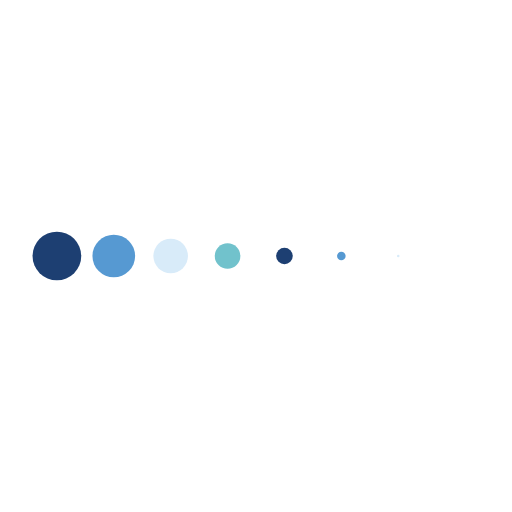
t = 0.00 s
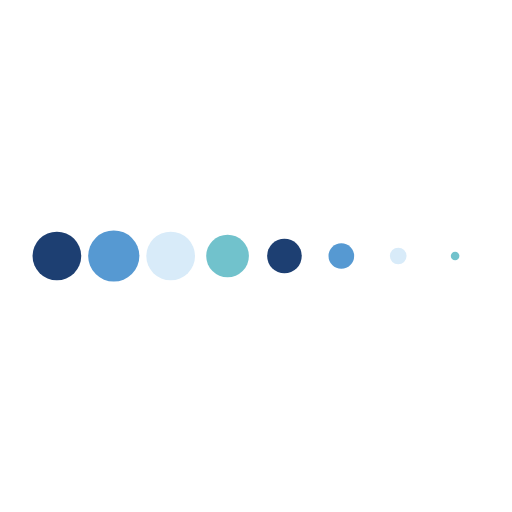
t = 0.17 s
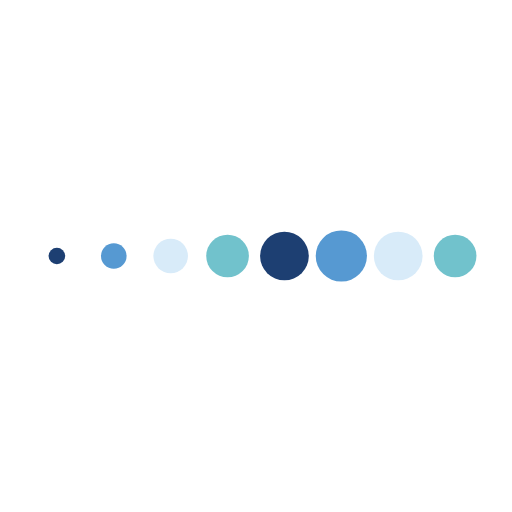
t = 0.50 s
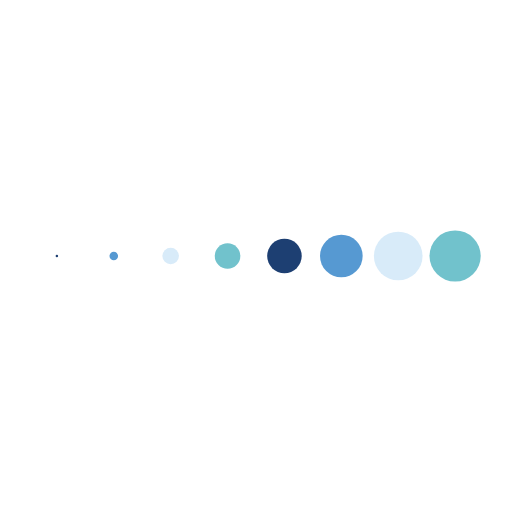
t = 0.67 s
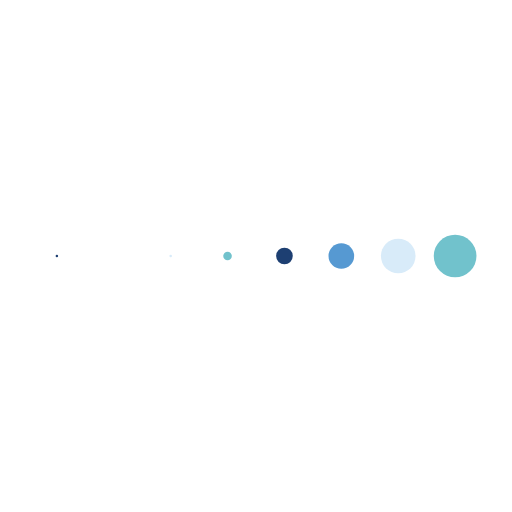
t = 0.83 s
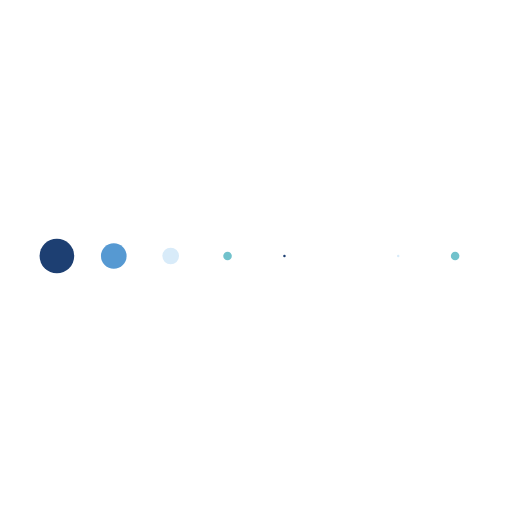
t = 1.17 s

The animated SVG that drew these frames (rendered in a browser with its animation timeline set to each time). Animation: 8 SMIL elements (animateTransform=8); one cycle of 1.33 s, repeats indefinitely.

<svg xmlns="http://www.w3.org/2000/svg" xmlns:xlink="http://www.w3.org/1999/xlink" style="margin: auto; display: block;" width="192px" height="192px" viewBox="0 0 100 100" preserveAspectRatio="xMidYMid">
<g transform="translate(11.11111111111111 50)">
<circle cx="0" cy="0" r="5" fill="#1d3f72" transform="scale(0.933589 0.933589)">
  <animateTransform attributeName="transform" type="scale" begin="-0.5833333333333333s" calcMode="spline" keySplines="0.3 0 0.7 1;0.3 0 0.7 1" values="0;1;0" keyTimes="0;0.5;1" dur="1.333333333333333s" repeatCount="indefinite"></animateTransform>
</circle>
</g><g transform="translate(22.22222222222222 50)">
<circle cx="0" cy="0" r="5" fill="#5699d2" transform="scale(0.806278 0.806278)">
  <animateTransform attributeName="transform" type="scale" begin="-0.49999999999999994s" calcMode="spline" keySplines="0.3 0 0.7 1;0.3 0 0.7 1" values="0;1;0" keyTimes="0;0.5;1" dur="1.333333333333333s" repeatCount="indefinite"></animateTransform>
</circle>
</g><g transform="translate(33.333333333333336 50)">
<circle cx="0" cy="0" r="5" fill="#d8ebf9" transform="scale(0.643895 0.643895)">
  <animateTransform attributeName="transform" type="scale" begin="-0.41666666666666663s" calcMode="spline" keySplines="0.3 0 0.7 1;0.3 0 0.7 1" values="0;1;0" keyTimes="0;0.5;1" dur="1.333333333333333s" repeatCount="indefinite"></animateTransform>
</circle>
</g><g transform="translate(44.44444444444444 50)">
<circle cx="0" cy="0" r="5" fill="#71c2cc" transform="scale(0.466915 0.466915)">
  <animateTransform attributeName="transform" type="scale" begin="-0.33333333333333326s" calcMode="spline" keySplines="0.3 0 0.7 1;0.3 0 0.7 1" values="0;1;0" keyTimes="0;0.5;1" dur="1.333333333333333s" repeatCount="indefinite"></animateTransform>
</circle>
</g><g transform="translate(55.55555555555556 50)">
<circle cx="0" cy="0" r="5" fill="#1d3f72" transform="scale(0.293197 0.293197)">
  <animateTransform attributeName="transform" type="scale" begin="-0.24999999999999997s" calcMode="spline" keySplines="0.3 0 0.7 1;0.3 0 0.7 1" values="0;1;0" keyTimes="0;0.5;1" dur="1.333333333333333s" repeatCount="indefinite"></animateTransform>
</circle>
</g><g transform="translate(66.66666666666667 50)">
<circle cx="0" cy="0" r="5" fill="#5699d2" transform="scale(0.141172 0.141172)">
  <animateTransform attributeName="transform" type="scale" begin="-0.16666666666666663s" calcMode="spline" keySplines="0.3 0 0.7 1;0.3 0 0.7 1" values="0;1;0" keyTimes="0;0.5;1" dur="1.333333333333333s" repeatCount="indefinite"></animateTransform>
</circle>
</g><g transform="translate(77.77777777777777 50)">
<circle cx="0" cy="0" r="5" fill="#d8ebf9" transform="scale(0.0333101 0.0333101)">
  <animateTransform attributeName="transform" type="scale" begin="-0.08333333333333331s" calcMode="spline" keySplines="0.3 0 0.7 1;0.3 0 0.7 1" values="0;1;0" keyTimes="0;0.5;1" dur="1.333333333333333s" repeatCount="indefinite"></animateTransform>
</circle>
</g><g transform="translate(88.88888888888889 50)">
<circle cx="0" cy="0" r="5" fill="#71c2cc" transform="scale(0.00192255 0.00192255)">
  <animateTransform attributeName="transform" type="scale" begin="0s" calcMode="spline" keySplines="0.3 0 0.7 1;0.3 0 0.7 1" values="0;1;0" keyTimes="0;0.5;1" dur="1.333333333333333s" repeatCount="indefinite"></animateTransform>
</circle>
</g>
</svg>